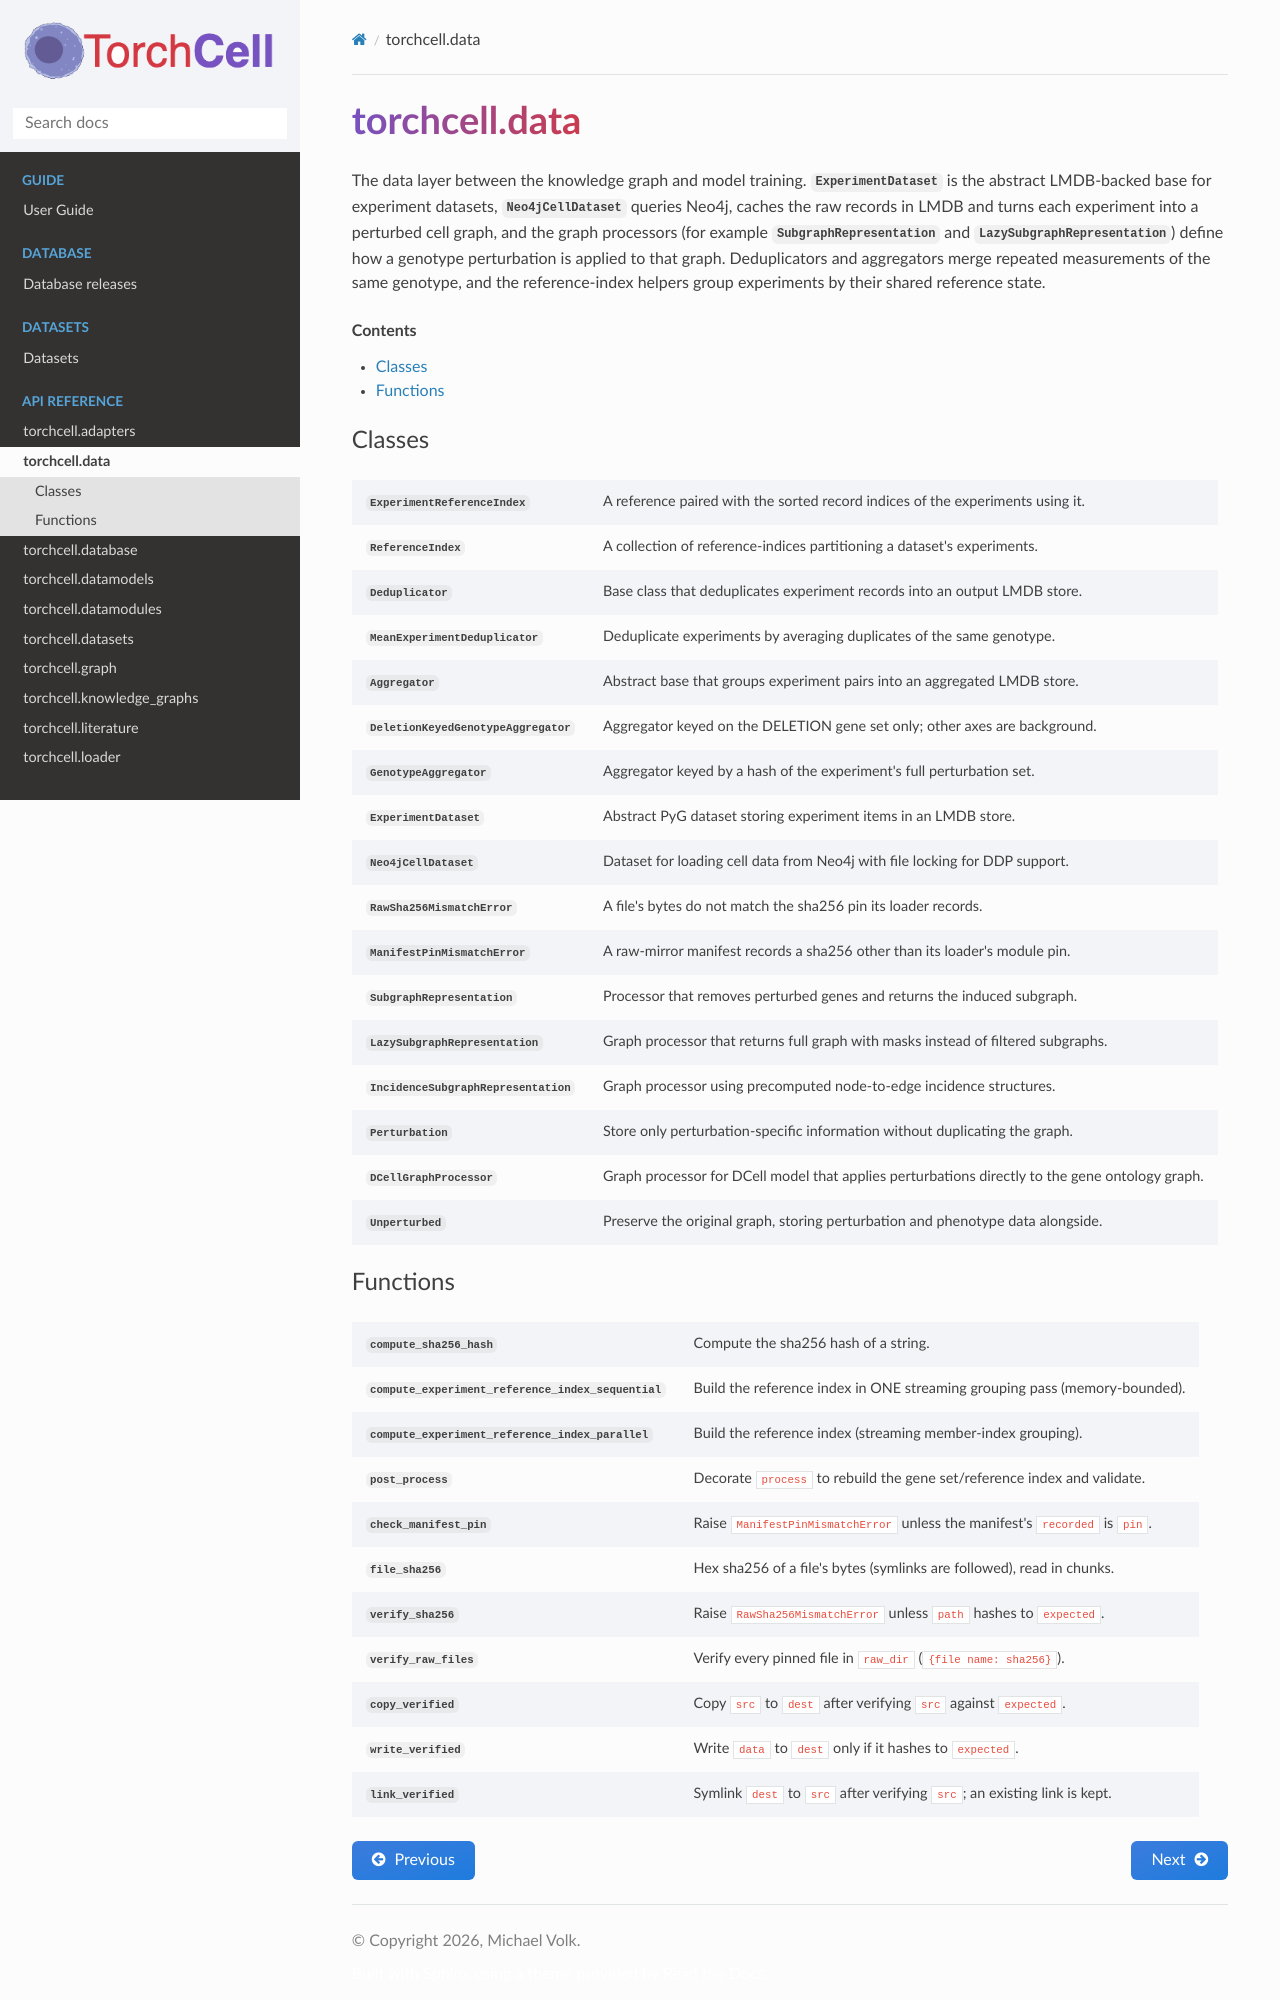

repository: Mjvolk3/torchcell · page: modules/data.html · generator: sphinx

torchcell.data
==============

.. module:: torchcell.data

.. currentmodule:: torchcell.data

The data layer between the knowledge graph and model training. :class:`~torchcell.data.ExperimentDataset` is the abstract LMDB-backed base for experiment datasets, :class:`~torchcell.data.Neo4jCellDataset` queries Neo4j, caches the raw records in LMDB and turns each experiment into a perturbed cell graph, and the graph processors (for example :class:`~torchcell.data.SubgraphRepresentation` and :class:`~torchcell.data.LazySubgraphRepresentation`) define how a genotype perturbation is applied to that graph. Deduplicators and aggregators merge repeated measurements of the same genotype, and the reference-index helpers group experiments by their shared reference state.

.. contents:: Contents
    :local:

Classes
-------

.. autosummary::
   :nosignatures:
   :toctree: ../generated
   :template: autosummary/class.rst

   ExperimentReferenceIndex
   ReferenceIndex
   Deduplicator
   MeanExperimentDeduplicator
   Aggregator
   DeletionKeyedGenotypeAggregator
   GenotypeAggregator
   ExperimentDataset
   Neo4jCellDataset
   RawSha256MismatchError
   ManifestPinMismatchError
   SubgraphRepresentation
   LazySubgraphRepresentation
   IncidenceSubgraphRepresentation
   Perturbation
   DCellGraphProcessor
   Unperturbed
